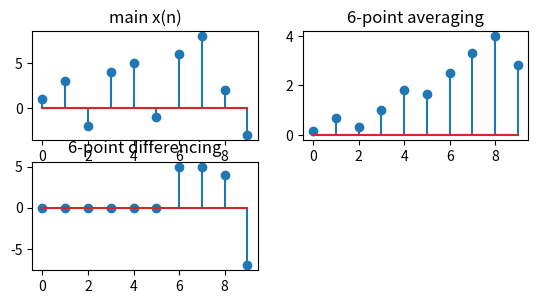

Source code (Python):
import numpy as np
import matplotlib.pyplot as plt
def six_point_averaging(x):
    y=[]
    length = len(x)
    for n in range(length):
        sum = 0
        for i in range(6):
            if(n-i>=0):
                sum+=x[n-i]
        sum/=6
        y.append(sum)
    return y

def six_point_deferencing(x):

    y = []
    x_len = len(x)
    for n in range(x_len):
       if(n-6>=0):
         y.append(x[n]-x[n-6])
       else:
          y.append(0)
    return y


x = [1,3,-2,4,5,-1,6,8,2,-3]
v = six_point_averaging(x)
print("mainx x(n) : ",x)
print("6-point averaging", [round(val,2)for val in v])

d = six_point_deferencing(x)
print("6-point differencing",[round(val,2) for val in d])
plt.subplot(3,2,1)
a = np.arange(0,len(x))
plt.stem(a,x)
plt.title("main x(n)")

plt.subplot(3,2,2)
plt.stem(a,v)
plt.title("6-point averaging")

plt.subplot(3,2,3)
plt.stem(a,d)
plt.title("6-point differencing")
plt.show()